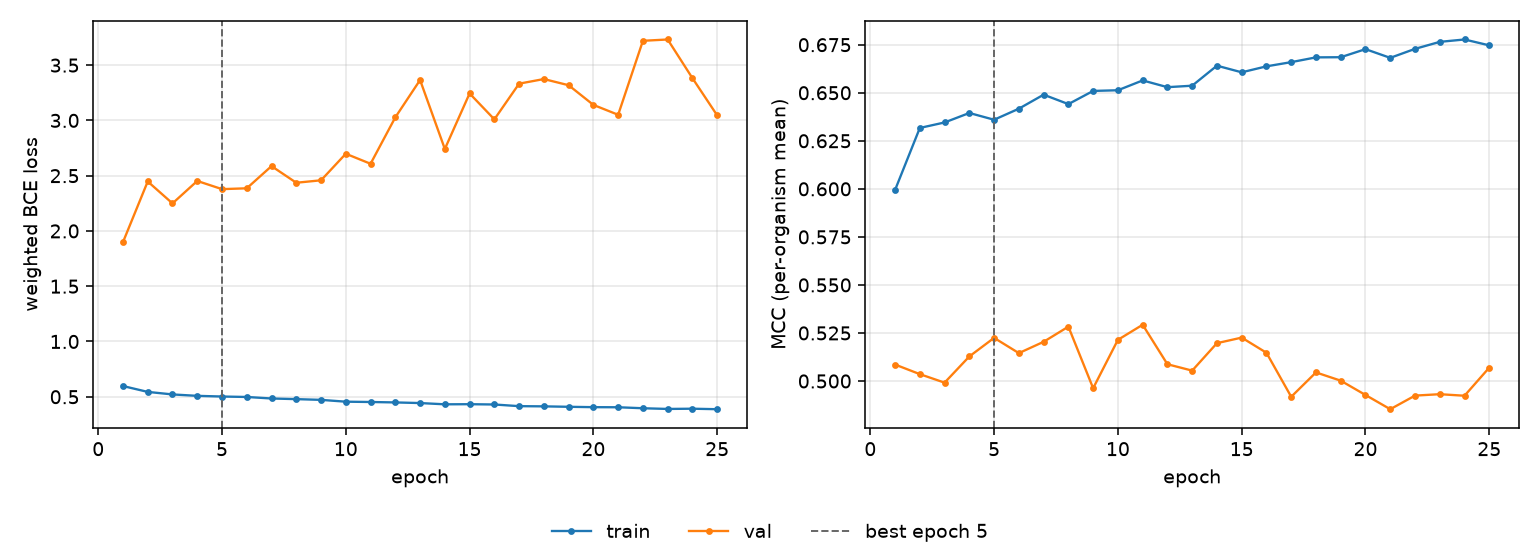

The file beside this chart, header and first rows:
epoch, tr_loss, vl_loss, tr_mcc, vl_mcc, is_best
1, 0.5969, 1.899, 0.5994, 0.5086, False
2, 0.5439, 2.448, 0.6317, 0.5036, False
3, 0.521, 2.249, 0.6345, 0.4991, False
4, 0.5082, 2.452, 0.6395, 0.5128, False
5, 0.5021, 2.378, 0.636, 0.5225, True
6, 0.498, 2.386, 0.6417, 0.5145, False
7, 0.4842, 2.586, 0.649, 0.5204, False
8, 0.4785, 2.436, 0.6441, 0.5283, False
9, 0.4718, 2.458, 0.6509, 0.4963, False
10, 0.4553, 2.698, 0.6513, 0.5214, False
11, 0.4526, 2.608, 0.6564, 0.5293, False
12, 0.4486, 3.028, 0.6529, 0.5087, False
13, 0.443, 3.365, 0.6537, 0.5054, False
14, 0.4316, 2.742, 0.6641, 0.5197, False
15, 0.4326, 3.244, 0.6606, 0.5226, False
16, 0.43, 3.01, 0.6637, 0.5147, False
17, 0.4149, 3.332, 0.6659, 0.4918, False
18, 0.4131, 3.374, 0.6684, 0.5045, False
19, 0.4091, 3.318, 0.6685, 0.5002, False
20, 0.4058, 3.14, 0.6727, 0.4927, False
21, 0.4049, 3.051, 0.6682, 0.4853, False
22, 0.396, 3.72, 0.6728, 0.4924, False
23, 0.3897, 3.732, 0.6765, 0.4931, False
24, 0.3918, 3.382, 0.6777, 0.4923, False
25, 0.3873, 3.045, 0.6747, 0.507, False
